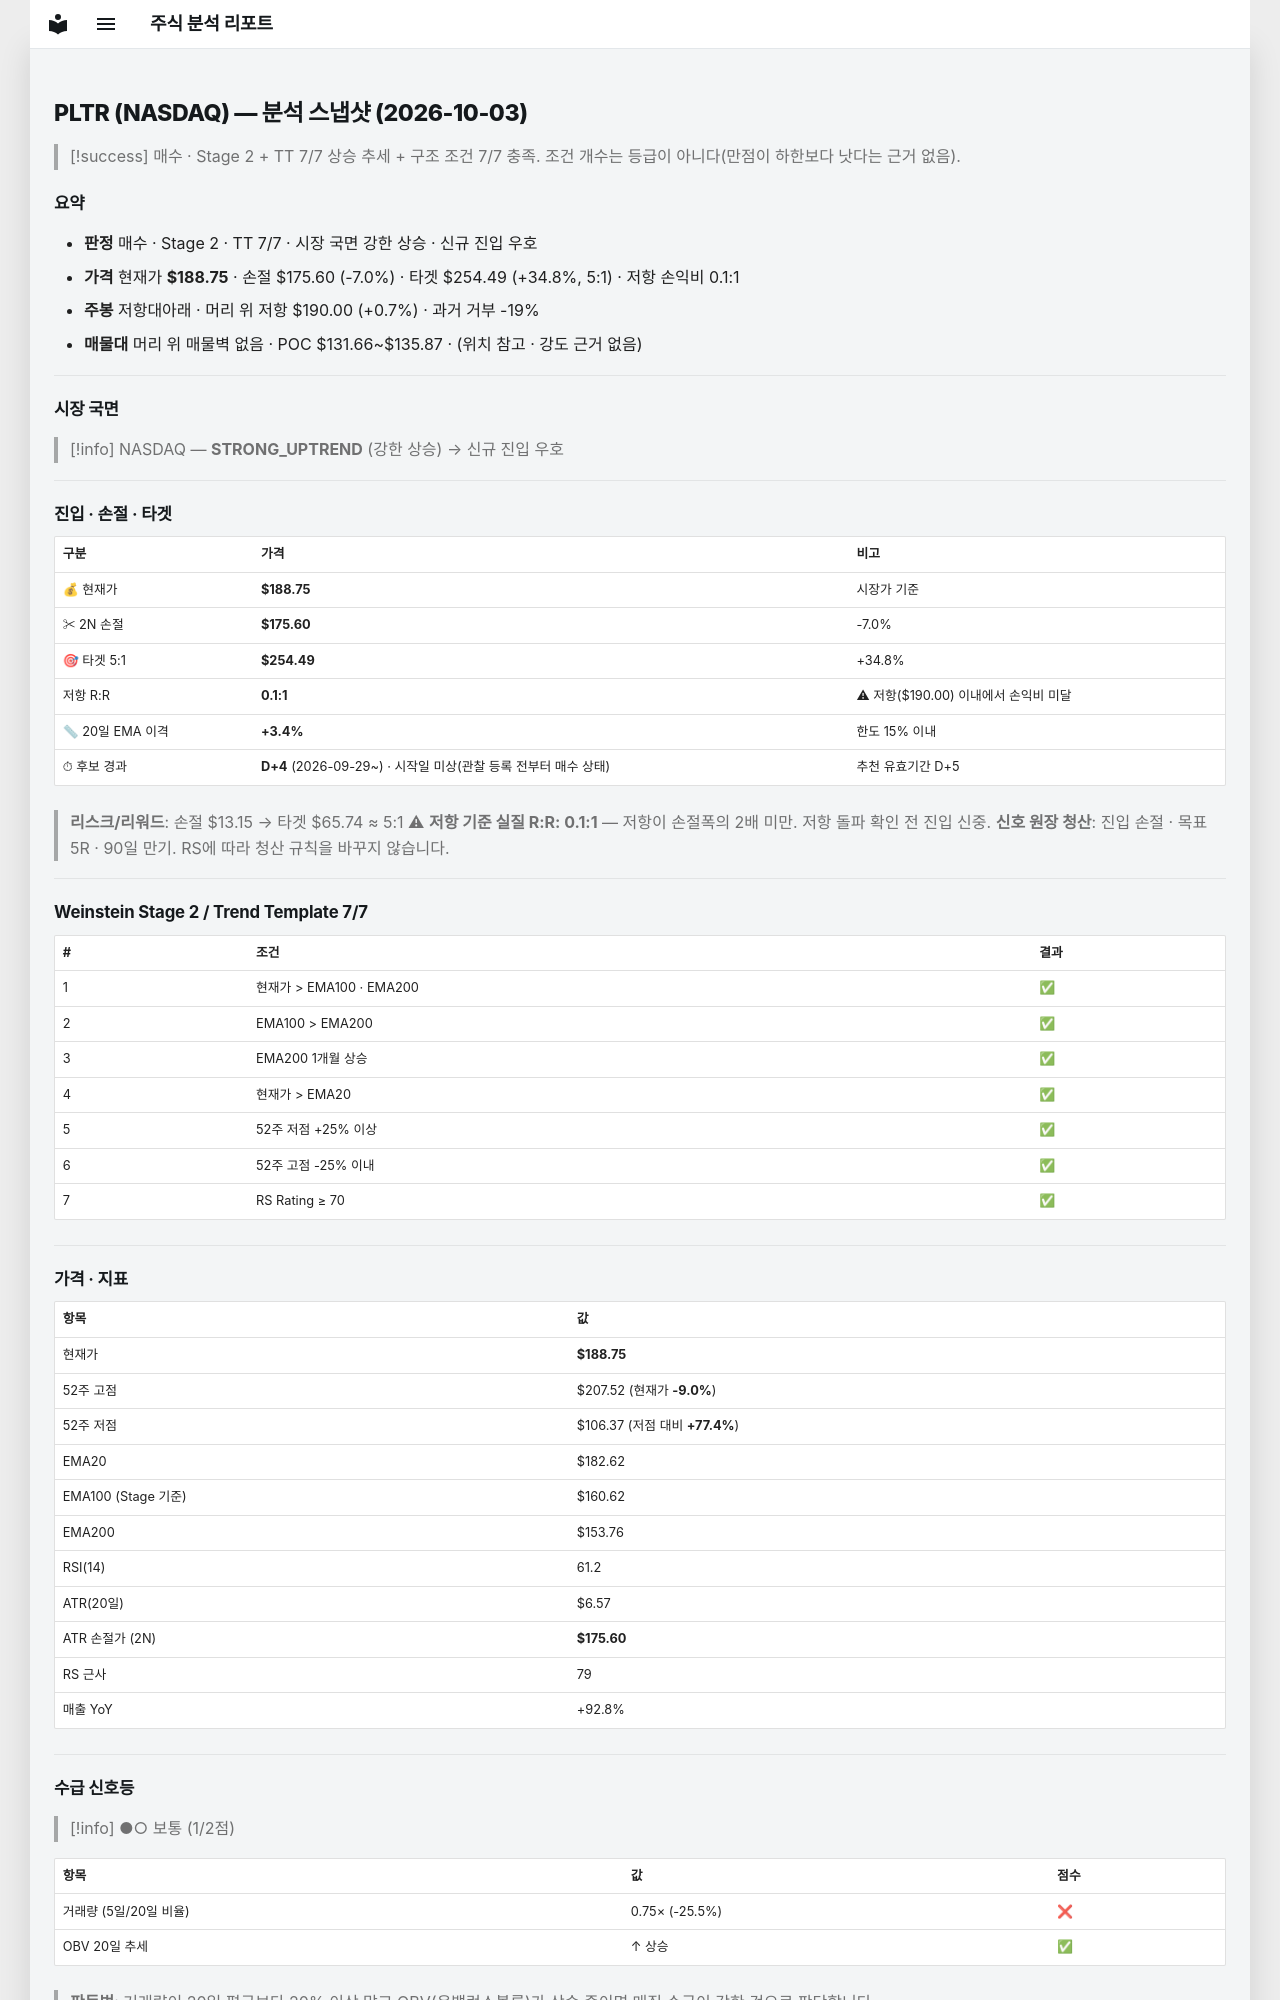

repository: soloandco/stock-reports · page: snapshots/PLTR-2026-10-03/index.html · generator: mkdocs

---
type: analysis-snapshot
title: PLTR 분석 스냅샷
ticker: PLTR
market: NASDAQ
created: 2026-10-03
updated: 2026-10-03
bar-date: 2026-10-02
verdict: 매수후보
real-rr: 0.10
sma50-gap-pct: 3.4
candidate-days: 4
candidate-since: 2026-09-29
candidate-start-unknown: true
weekly-position: 저항대아래
weekly-overhead-price: 190.00
weekly-overhead-pct: 0.7
stage: 2
trend-template-score: 7
tt-max: 7
ma-set: ema-20-100-200
price: 188.75
stop-price: 175.6027714292947
market-regime: STRONG_UPTREND
supply-demand-score: 1/2
supply-demand-label: 보통
status: tracking
tags:
  - stock-agent
  - watchlist
  - PLTR
  - analysis
related:
  - "[[analysis-template]]"
---

# PLTR (NASDAQ) — 분석 스냅샷 (2026-10-03)

> [!success] 매수 · Stage 2 + TT 7/7
> 상승 추세 + 구조 조건 7/7 충족. 조건 개수는 등급이 아니다(만점이 하한보다 낫다는 근거 없음).

## 요약

- **판정** 매수 · Stage 2 · TT 7/7 · 시장 국면 강한 상승 · 신규 진입 우호
- **가격** 현재가 **$188.75** · 손절 $175.60 (-7.0%) · 타겟 $254.49 (+34.8%, 5:1) · 저항 손익비 0.1:1
- **주봉** 저항대아래 · 머리 위 저항 $190.00 (+0.7%) · 과거 거부 -19%
- **매물대** 머리 위 매물벽 없음 · POC $131.66~$135.87 · (위치 참고 · 강도 근거 없음)

---

## 시장 국면

> [!info] NASDAQ — **STRONG_UPTREND** (강한 상승) → 신규 진입 우호

---

## 진입 · 손절 · 타겟

| 구분 | 가격 | 비고 |
|------|------|------|
| 💰 현재가 | **$188.75** | 시장가 기준 |
| ✂ 2N 손절 | **$175.60** | -7.0% |
| 🎯 타겟 5:1 | **$254.49** | +34.8% |
| 저항 R:R | **0.1:1** | ⚠ 저항($190.00) 이내에서 손익비 미달 |
| 📏 20일 EMA 이격 | **+3.4%** | 한도 15% 이내 |
| ⏱ 후보 경과 | **D+4** (2026-09-29~) · 시작일 미상(관찰 등록 전부터 매수 상태) | 추천 유효기간 D+5 |

> **리스크/리워드**: 손절 $13.15 → 타겟 $65.74 ≈ 5:1
> ⚠ **저항 기준 실질 R:R: 0.1:1** — 저항이 손절폭의 2배 미만. 저항 돌파 확인 전 진입 신중.
> **신호 원장 청산**: 진입 손절 · 목표 5R · 90일 만기. RS에 따라 청산 규칙을 바꾸지 않습니다.

---

## Weinstein Stage 2 / Trend Template 7/7

| # | 조건 | 결과 |
|---|------|------|
| 1 | 현재가 > EMA100 · EMA200 | ✅ |
| 2 | EMA100 > EMA200 | ✅ |
| 3 | EMA200 1개월 상승 | ✅ |
| 4 | 현재가 > EMA20 | ✅ |
| 5 | 52주 저점 +25% 이상 | ✅ |
| 6 | 52주 고점 -25% 이내 | ✅ |
| 7 | RS Rating ≥ 70 | ✅ |

---

## 가격 · 지표

| 항목 | 값 |
|------|---|
| 현재가 | **$188.75** |
| 52주 고점 | $207.52 (현재가 **-9.0%**) |
| 52주 저점 | $106.37 (저점 대비 **+77.4%**) |
| EMA20 | $182.62 |
| EMA100 (Stage 기준) | $160.62 |
| EMA200 | $153.76 |
| RSI(14) | 61.2 |
| ATR(20일) | $6.57 |
| ATR 손절가 (2N) | **$175.60** |
| RS 근사 | 79 |
| 매출 YoY | +92.8% |

---
## 수급 신호등

> [!info] ●○ 보통 (1/2점)

| 항목 | 값 | 점수 |
|------|------|------|
| 거래량 (5일/20일 비율) | 0.75× (-25.5%) | ❌ |
| OBV 20일 추세 | ↑ 상승 | ✅ |

> **판독법**: 거래량이 20일 평균보다 20% 이상 많고 OBV(온밸런스볼륨)가 상승 중이면 매집 수급이 강한 것으로 판단합니다.

---
